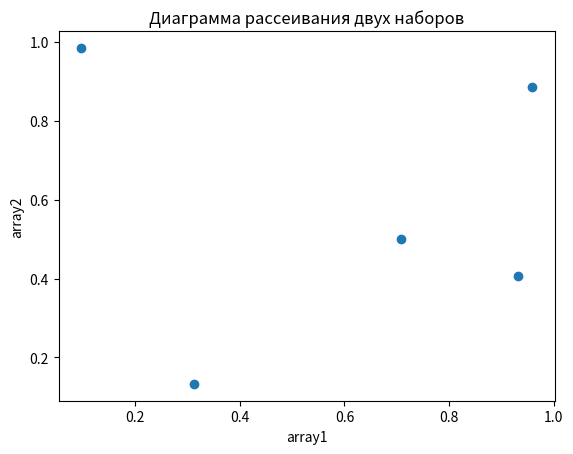

This figure's Python source:
import numpy as np
import matplotlib.pyplot as plt


random_array1 = np.random.rand(5)
random_array2 = np.random.rand(5)
print(random_array1, random_array2)

plt.scatter(random_array1, random_array2)
# #
#
plt.xlabel('array1')
plt.ylabel('array2')
plt.title('Диаграмма рассеивания двух наборов')
# # plt.grid(True)
plt.show()